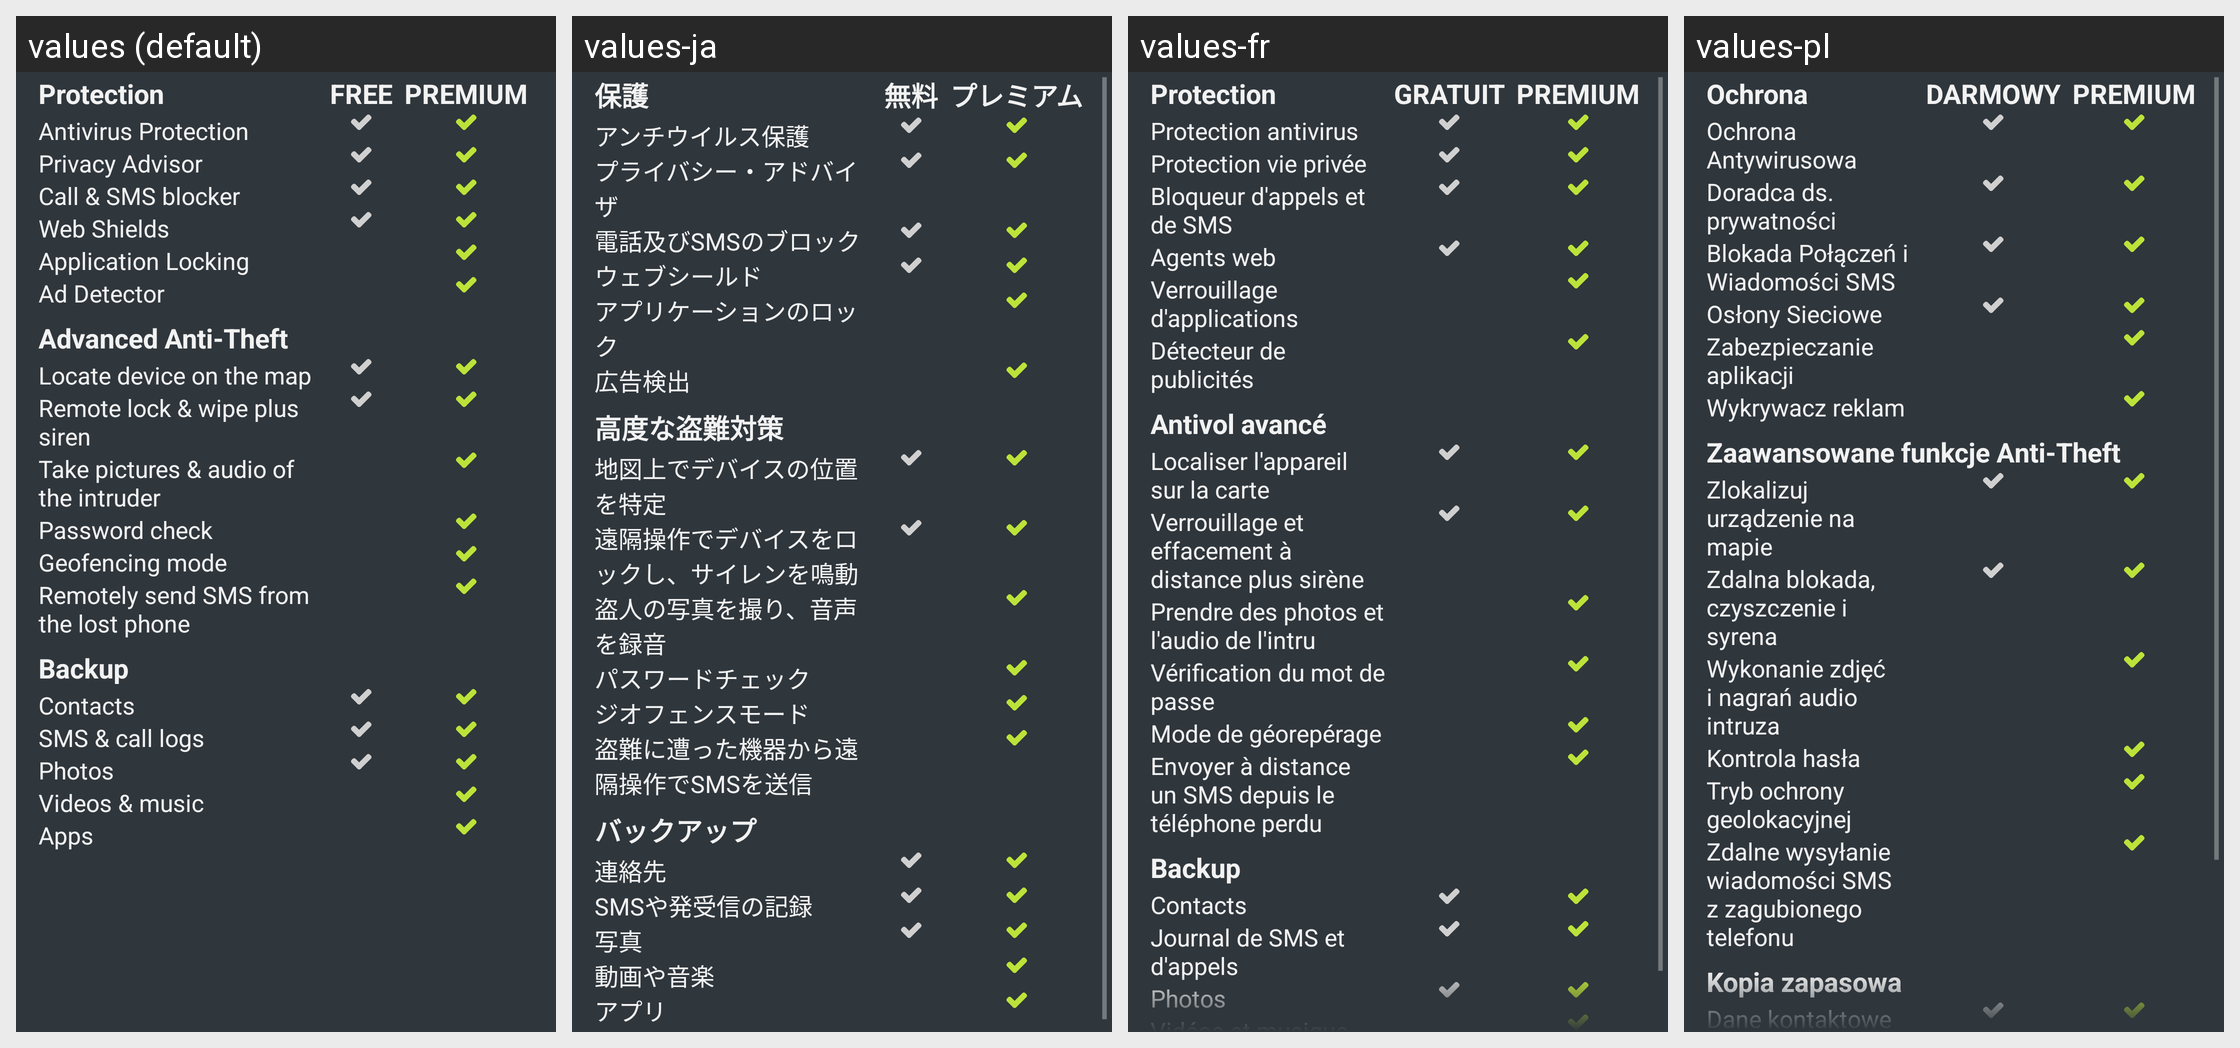

The Android screen above is rendered under several locales of the same app. Produce the string resources it draws, with the default and per-locale values.
Android screen res/layout/fragment_why_to_buy.xml rendered under 4 locales, left to right: values (default), values-ja, values-fr, values-pl. Device: Nexus 5 (rendered at 1080×1920; each locale shown at half size, 540×960, under a caption strip naming it); theme Theme.Avast.MobileSecurity.
Other locales in the repository, not shown: values-ar, values-be, values-bg, values-bs, values-ca, values-cs, values-da, values-de, values-el, values-en-rGB, values-es, values-es-rUS, values-et, values-fa, values-fi, values-hi, values-hr, values-hu, values-in, values-it, values-iw, values-ko, values-lt, values-lv, values-mk, values-ms, values-my, values-nb, values-nl, values-no, values-pt, values-pt-rPT, values-ro, values-ru, values-sk, values-sl, values-sr, values-sv, values-th, values-tr, values-uk, values-vi, values-zh-rCN, values-zh-rHK, values-zh-rTW.
Strings drawn on this screen, with the default value and each locale's value (text and hints the layout hard-codes, and strings that could not be matched under every locale, appear in the picture but are not listed):

l_flow_wtb_feature_table_header_ams
  values: Protection
  values-ja: 保護
  values-fr: Protection
  values-pl: Ochrona

l_flow_wtb_feature_table_header_free
  values: FREE
  values-ja: 無料
  values-fr: GRATUIT
  values-pl: DARMOWY

l_flow_wtb_feature_table_header_premium
  values: PREMIUM
  values-ja: プレミアム
  values-fr: PREMIUM
  values-pl: PREMIUM

l_flow_wtb_feature_ams_antivirus
  values: Antivirus Protection
  values-ja: アンチウイルス保護
  values-fr: Protection antivirus
  values-pl: Ochrona Antywirusowa

l_flow_wtb_feature_ams_privacy_advisor
  values: Privacy Advisor
  values-ja: プライバシー・アドバイザ
  values-fr: Protection vie privée
  values-pl: Doradca ds. prywatności

l_flow_wtb_feature_ams_call_sms_filter
  values: Call & SMS blocker
  values-ja: 電話及びSMSのブロック
  values-fr: Bloqueur d'appels et de SMS
  values-pl: Blokada Połączeń i Wiadomości SMS

l_flow_wtb_feature_ams_webshield
  values: Web Shields
  values-ja: ウェブシールド
  values-fr: Agents web
  values-pl: Osłony Sieciowe

l_flow_wtb_feature_ams_applocking
  values: Application Locking
  values-ja: アプリケーションのロック
  values-fr: Verrouillage d'applications
  values-pl: Zabezpieczanie aplikacji

l_flow_wtb_feature_ams_adrep
  values: Ad Detector
  values-ja: 広告検出
  values-fr: Détecteur de publicités
  values-pl: Wykrywacz reklam

l_flow_wtb_feature_table_header_at
  values: Advanced Anti-Theft
  values-ja: 高度な盗難対策
  values-fr: Antivol avancé
  values-pl: Zaawansowane funkcje Anti-Theft

l_flow_wtb_feature_at_locate
  values: Locate device on the map
  values-ja: 地図上でデバイスの位置を特定
  values-fr: Localiser l'appareil sur la carte
  values-pl: Zlokalizuj urządzenie na mapie

l_flow_wtb_feature_at_remote_lock
  values: Remote lock & wipe plus siren
  values-ja: 遠隔操作でデバイスをロックし、サイレンを鳴動
  values-fr: Verrouillage et effacement à distance plus sirène
  values-pl: Zdalna blokada, czyszczenie i syrena

l_flow_wtb_feature_at_take_pictures
  values: Take pictures & audio of the intruder
  values-ja: 盗人の写真を撮り、音声を録音
  values-fr: Prendre des photos et l'audio de l'intru
  values-pl: Wykonanie zdjęć i nagrań audio intruza

l_flow_wtb_feature_at_password_check
  values: Password check
  values-ja: パスワードチェック
  values-fr: Vérification du mot de passe
  values-pl: Kontrola hasła

l_flow_wtb_feature_at_geofencing
  values: Geofencing mode
  values-ja: ジオフェンスモード
  values-fr: Mode de géorepérage
  values-pl: Tryb ochrony geolokacyjnej

l_flow_wtb_feature_at_remote_sms
  values: Remotely send SMS from the lost phone
  values-ja: 盗難に遭った機器から遠隔操作でSMSを送信
  values-fr: Envoyer à distance un SMS depuis le téléphone perdu
  values-pl: Zdalne wysyłanie wiadomości SMS z zagubionego telefonu

l_flow_wtb_feature_table_header_backup
  values: Backup
  values-ja: バックアップ
  values-fr: Backup
  values-pl: Kopia zapasowa

l_flow_wtb_feature_backup_contacts
  values: Contacts
  values-ja: 連絡先
  values-fr: Contacts
  values-pl: Dane kontaktowe
